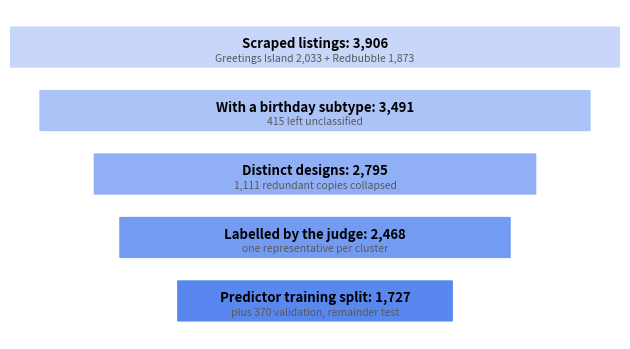
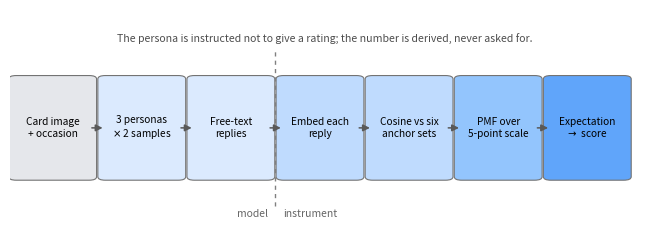

Python code for these plots, in order:
"""Two explanatory figures for the methods chapter.

Drawn with matplotlib rather than TikZ so they can be rendered and inspected
before they reach the document, and so the LaTeX carries no drawing code that
has not been executed.

  corpus_funnel.pdf   the corpus from scrape to training split, in one view.
                      Those numbers currently sit across two tables and three
                      paragraphs, which is where the arithmetic is easiest to
                      lose track of.
  ssr_pipeline.pdf    how purchase intent is produced. It is the primary
                      outcome measure and the only one that never asks the
                      model for a number, so it is worth showing.

    python -m eval.reports.methods_figures
"""

from __future__ import annotations

from pathlib import Path

import matplotlib

matplotlib.use("Agg")
import matplotlib.patches as mpatches
import matplotlib.pyplot as plt

OUT = Path("report/figures")

# Measured by scripts/verify_corpus_numbers.py against the delivered database.
FUNNEL = [
    ("Scraped listings", 3906, "Greetings Island 2,033 + Redbubble 1,873"),
    ("With a birthday subtype", 3491, "415 left unclassified"),
    ("Distinct designs", 2795, "1,111 redundant copies collapsed"),
    ("Labelled by the judge", 2468, "one representative per cluster"),
    ("Predictor training split", 1727, "plus 370 validation, remainder test"),
]

BLUE = "#2563eb"


def fig_corpus_funnel() -> None:
    fig, ax = plt.subplots(figsize=(6.4, 3.6))
    top = FUNNEL[0][1]
    for i, (label, n, note) in enumerate(FUNNEL):
        frac = n / top
        half = frac / 2
        y = len(FUNNEL) - 1 - i
        ax.add_patch(mpatches.FancyBboxPatch(
            (0.5 - half, y - 0.32), frac, 0.64,
            boxstyle="round,pad=0.005", linewidth=0,
            facecolor=BLUE, alpha=0.25 + 0.13 * i))
        ax.text(0.5, y + 0.06, f"{label}: {n:,}", ha="center", va="center",
                fontsize=9.5, weight="bold")
        ax.text(0.5, y - 0.17, note, ha="center", va="center",
                fontsize=7.5, color="0.35")
    ax.set_xlim(0, 1)
    ax.set_ylim(-0.6, len(FUNNEL) - 0.4)
    ax.axis("off")
    fig.tight_layout()
    fig.savefig(OUT / "corpus_funnel.pdf")
    plt.close(fig)
    print("wrote corpus_funnel.pdf")


def fig_ssr_pipeline() -> None:
    fig, ax = plt.subplots(figsize=(6.6, 2.6))
    steps = [
        ("Card image\n+ occasion", "#e5e7eb"),
        ("3 personas\n$\\times$ 2 samples", "#dbeafe"),
        ("Free-text\nreplies", "#dbeafe"),
        ("Embed each\nreply", "#bfdbfe"),
        ("Cosine vs six\nanchor sets", "#bfdbfe"),
        ("PMF over\n5-point scale", "#93c5fd"),
        ("Expectation\n$\\rightarrow$ score", "#60a5fa"),
    ]
    w, gap = 0.116, 0.026
    for i, (label, colour) in enumerate(steps):
        x = i * (w + gap)
        ax.add_patch(mpatches.FancyBboxPatch(
            (x, 0.34), w, 0.34, boxstyle="round,pad=0.012",
            facecolor=colour, edgecolor="0.45", linewidth=0.8))
        ax.text(x + w / 2, 0.51, label, ha="center", va="center", fontsize=7.3)
        if i < len(steps) - 1:
            ax.annotate("", xy=(x + w + gap, 0.51), xytext=(x + w, 0.51),
                        arrowprops=dict(arrowstyle="-|>", lw=1.1, color="0.35"))
    # Mark where the model stops and the instrument begins.
    split = 3 * (w + gap) - gap / 2
    ax.plot([split, split], [0.24, 0.78], ls=(0, (3, 3)), lw=1, color="0.5")
    ax.text(split - 0.012, 0.20, "model", ha="right", fontsize=7.5,
            style="italic", color="0.4")
    ax.text(split + 0.012, 0.20, "instrument", ha="left", fontsize=7.5,
            style="italic", color="0.4")
    ax.text(0.5, 0.86, "The persona is instructed not to give a rating; "
                       "the number is derived, never asked for.",
            ha="center", fontsize=7.6, color="0.3", transform=ax.transAxes)
    ax.set_xlim(-0.01, len(steps) * (w + gap))
    ax.set_ylim(0.12, 0.92)
    ax.axis("off")
    fig.tight_layout()
    fig.savefig(OUT / "ssr_pipeline.pdf")
    plt.close(fig)
    print("wrote ssr_pipeline.pdf")


def main() -> None:
    OUT.mkdir(parents=True, exist_ok=True)
    fig_corpus_funnel()
    fig_ssr_pipeline()


if __name__ == "__main__":
    main()
